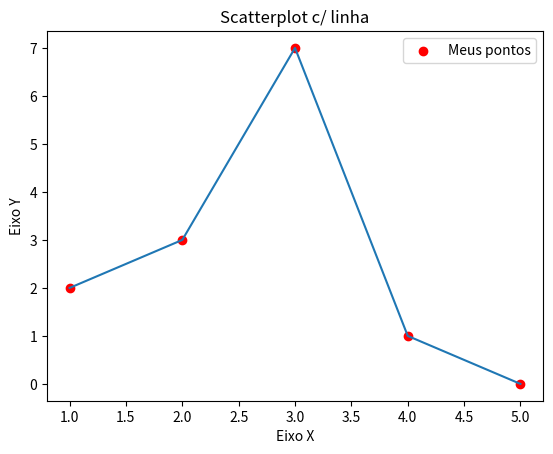

Python code for this plot:
#Scatterplot
import matplotlib.pyplot as pyplot

x = [1, 2, 3, 4, 5]
y = [2, 3, 7, 1, 0]

pyplot.title("Scatterplot c/ linha")
pyplot.xlabel("Eixo X")
pyplot.ylabel("Eixo Y")

pyplot.scatter(x, y, label="Meus pontos", color="red")
pyplot.plot(x,y)
pyplot.legend() # Mostrar legenda com os labels
pyplot.show()
